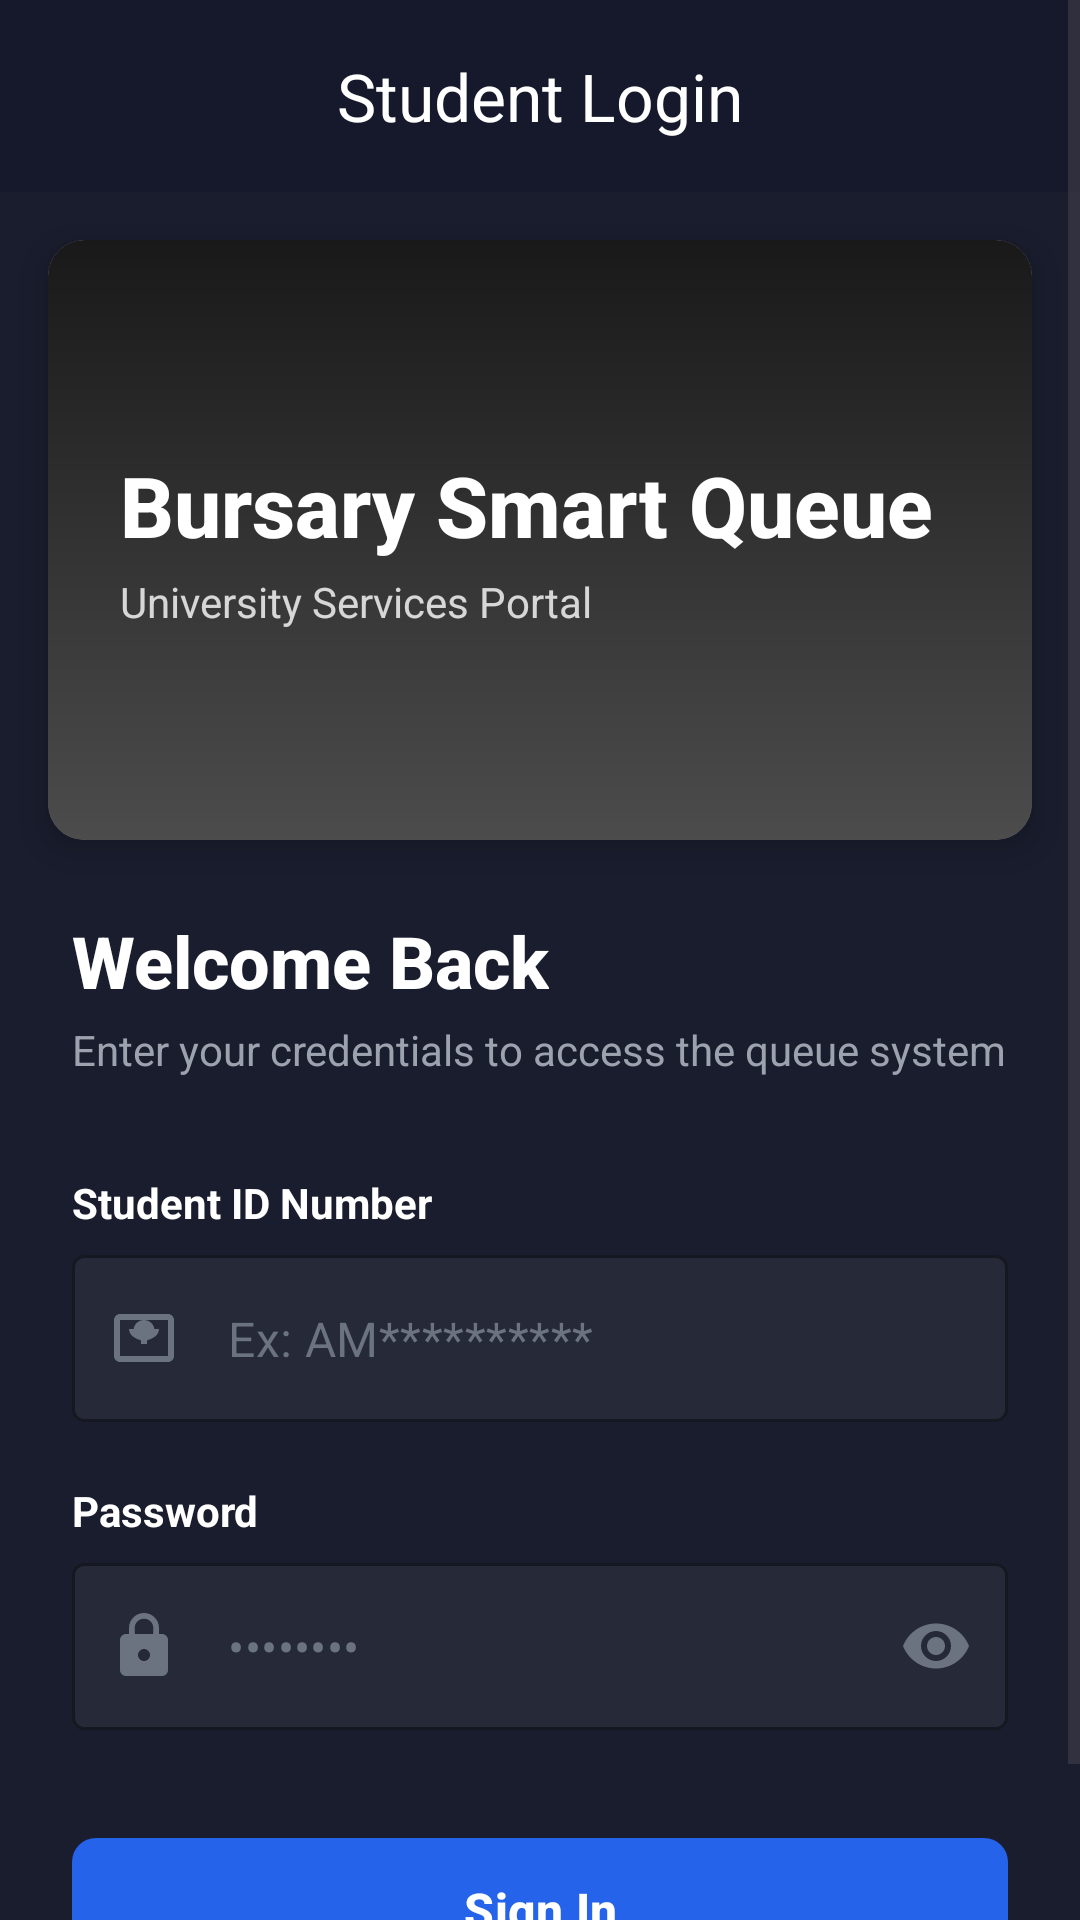

Here is an Android app screen rendered from its layout file. Give the layout XML and the strings, colors and styles it references.
<!-- AndroidManifest.xml: application theme Theme.UPTMQueue -->
<!-- res/layout/activity_student_login.xml -->
<?xml version="1.0" encoding="utf-8"?>
<ScrollView xmlns:android="http://schemas.android.com/apk/res/android"
    xmlns:app="http://schemas.android.com/apk/res-auto"
    xmlns:tools="http://schemas.android.com/tools"
    android:layout_width="match_parent"
    android:layout_height="match_parent"
    android:background="@color/dark_background"
    android:fillViewport="true">

    <androidx.constraintlayout.widget.ConstraintLayout
        android:layout_width="match_parent"
        android:layout_height="wrap_content">

        
        <com.google.android.material.appbar.MaterialToolbar
            android:id="@+id/toolbar"
            android:layout_width="match_parent"
            android:layout_height="wrap_content"
            android:background="@color/toolbar_dark"
            android:elevation="4dp"
            app:layout_constraintTop_toTopOf="parent"
            app:navigationIcon="@drawable/ic_arrow_back"
            app:title="Student Login"
            app:titleCentered="true"
            app:titleTextColor="@color/white" />

        
        <androidx.cardview.widget.CardView
            android:id="@+id/headerCard"
            android:layout_width="match_parent"
            android:layout_height="200dp"
            android:layout_marginStart="16dp"
            android:layout_marginTop="16dp"
            android:layout_marginEnd="16dp"
            app:cardCornerRadius="12dp"
            app:cardElevation="8dp"
            app:layout_constraintTop_toBottomOf="@id/toolbar">

            <FrameLayout
                android:layout_width="match_parent"
                android:layout_height="match_parent">

                <ImageView
                    android:id="@+id/headerImage"
                    android:layout_width="match_parent"
                    android:layout_height="match_parent"
                    android:contentDescription="@string/university_building"
                    android:scaleType="centerCrop"
                    android:src="@drawable/uptm" />

                <View
                    android:layout_width="match_parent"
                    android:layout_height="match_parent"
                    android:background="@drawable/gradient_overlay" />

                <LinearLayout
                    android:layout_width="match_parent"
                    android:layout_height="wrap_content"
                    android:layout_gravity="center_vertical"
                    android:orientation="vertical"
                    android:padding="24dp">

                    <TextView
                        android:id="@+id/tvAppTitle"
                        android:layout_width="wrap_content"
                        android:layout_height="wrap_content"
                        android:fontFamily="sans-serif-medium"
                        android:text="@string/app_title"
                        android:textColor="@color/white"
                        android:textSize="28sp"
                        android:textStyle="bold" />

                    <TextView
                        android:id="@+id/tvSubtitle"
                        android:layout_width="wrap_content"
                        android:layout_height="wrap_content"
                        android:layout_marginTop="4dp"
                        android:text="@string/app_subtitle"
                        android:textColor="@color/white_80"
                        android:textSize="14sp" />
                </LinearLayout>
            </FrameLayout>
        </androidx.cardview.widget.CardView>

        
        <LinearLayout
            android:id="@+id/welcomeSection"
            android:layout_width="match_parent"
            android:layout_height="wrap_content"
            android:layout_marginStart="24dp"
            android:layout_marginTop="24dp"
            android:layout_marginEnd="24dp"
            android:orientation="vertical"
            app:layout_constraintTop_toBottomOf="@id/headerCard">

            <TextView
                android:id="@+id/tvWelcome"
                android:layout_width="wrap_content"
                android:layout_height="wrap_content"
                android:fontFamily="sans-serif-medium"
                android:text="@string/welcome_back"
                android:textColor="@color/white"
                android:textSize="24sp"
                android:textStyle="bold" />

            <TextView
                android:id="@+id/tvWelcomeDesc"
                android:layout_width="wrap_content"
                android:layout_height="wrap_content"
                android:layout_marginTop="4dp"
                android:text="@string/welcome_description"
                android:textColor="@color/gray_text"
                android:textSize="14sp" />
        </LinearLayout>

        
        <TextView
            android:id="@+id/tvStudentIdLabel"
            android:layout_width="wrap_content"
            android:layout_height="wrap_content"
            android:layout_marginStart="24dp"
            android:layout_marginTop="32dp"
            android:text="@string/student_id_number"
            android:textColor="@color/white"
            android:textSize="14sp"
            android:textStyle="bold"
            app:layout_constraintStart_toStartOf="parent"
            app:layout_constraintTop_toBottomOf="@id/welcomeSection" />

        <com.google.android.material.textfield.TextInputLayout
            android:id="@+id/tilStudentId"
            style="@style/Widget.MaterialComponents.TextInputLayout.OutlinedBox"
            android:layout_width="match_parent"
            android:layout_height="wrap_content"
            android:layout_marginStart="24dp"
            android:layout_marginTop="8dp"
            android:layout_marginEnd="24dp"
            app:boxBackgroundColor="@color/input_background"
            app:boxStrokeColor="@color/input_stroke"
            app:hintEnabled="false"
            app:layout_constraintTop_toBottomOf="@id/tvStudentIdLabel"
            app:startIconDrawable="@drawable/ic_id_card"
            app:startIconTint="@color/gray_icon">

            <com.google.android.material.textfield.TextInputEditText
                android:id="@+id/etStudentId"
                android:layout_width="match_parent"
                android:layout_height="wrap_content"
                android:hint="@string/student_id_hint"
                android:inputType="number"
                android:maxLines="1"
                android:paddingStart="12dp"
                android:paddingEnd="12dp"
                android:textColor="@color/white"
                android:textColorHint="@color/hint_text"
                android:textSize="16sp" />
        </com.google.android.material.textfield.TextInputLayout>

        
        <TextView
            android:id="@+id/tvPasswordLabel"
            android:layout_width="wrap_content"
            android:layout_height="wrap_content"
            android:layout_marginStart="24dp"
            android:layout_marginTop="20dp"
            android:text="@string/password"
            android:textColor="@color/white"
            android:textSize="14sp"
            android:textStyle="bold"
            app:layout_constraintStart_toStartOf="parent"
            app:layout_constraintTop_toBottomOf="@id/tilStudentId" />

        <com.google.android.material.textfield.TextInputLayout
            android:id="@+id/tilPassword"
            style="@style/Widget.MaterialComponents.TextInputLayout.OutlinedBox"
            android:layout_width="match_parent"
            android:layout_height="wrap_content"
            android:layout_marginStart="24dp"
            android:layout_marginTop="8dp"
            android:layout_marginEnd="24dp"
            app:boxBackgroundColor="@color/input_background"
            app:boxStrokeColor="@color/input_stroke"
            app:endIconMode="password_toggle"
            app:endIconTint="@color/gray_icon"
            app:hintEnabled="false"
            app:layout_constraintTop_toBottomOf="@id/tvPasswordLabel"
            app:startIconDrawable="@drawable/ic_lock"
            app:startIconTint="@color/gray_icon">

            <com.google.android.material.textfield.TextInputEditText
                android:id="@+id/etPassword"
                android:layout_width="match_parent"
                android:layout_height="wrap_content"
                android:hint="@string/password_hint"
                android:inputType="textPassword"
                android:maxLines="1"
                android:paddingStart="12dp"
                android:paddingEnd="12dp"
                android:textColor="@color/white"
                android:textColorHint="@color/hint_text"
                android:textSize="16sp" />
        </com.google.android.material.textfield.TextInputLayout>

        
        <com.google.android.material.button.MaterialButton
            android:id="@+id/btnSignIn"
            android:layout_width="match_parent"
            android:layout_height="56dp"
            android:layout_marginStart="24dp"
            android:layout_marginTop="32dp"
            android:layout_marginEnd="24dp"
            android:layout_marginBottom="32dp"
            android:text="@string/sign_in"
            android:textAllCaps="false"
            android:textColor="@color/white"
            android:textSize="16sp"
            android:textStyle="bold"
            app:backgroundTint="@color/primary_blue"
            app:cornerRadius="8dp"
            app:layout_constraintBottom_toBottomOf="parent"
            app:layout_constraintTop_toBottomOf="@id/tilPassword" />

    </androidx.constraintlayout.widget.ConstraintLayout>
</ScrollView>
<!-- resources referenced by this layout -->
<resources>
  <color name="dark_background">#1A1D2E</color>
  <color name="gray_icon">#6B7280</color>
  <color name="gray_text">#9CA3AF</color>
  <color name="hint_text">#6B7280</color>
  <color name="input_background">#252938</color>
  <color name="input_stroke">#374151</color>
  <color name="primary_blue">#2563EB</color>
  <color name="toolbar_dark">#16192B</color>
  <color name="white">#FFFFFF</color>
  <color name="white_80">#CCFFFFFF</color>
  <!-- drawable gradient_overlay (drawable) -->
  <?xml version="1.0" encoding="utf-8"?>
  <shape xmlns:android="http://schemas.android.com/apk/res/android">
      <gradient
          android:angle="70"
          android:endColor="#B3000000"
          android:startColor="#E6000000"
          android:type="linear" />
  </shape>
  <!-- drawable ic_id_card (drawable) -->
  <?xml version="1.0" encoding="utf-8"?>
  <vector xmlns:android="http://schemas.android.com/apk/res/android"
      android:width="24dp"
      android:height="24dp"
      android:viewportWidth="24"
      android:viewportHeight="24">
      <path
          android:fillColor="#6B7280"
          android:pathData="M20,4H4C2.9,4 2,4.9 2,6v12c0,1.1 0.9,2 2,2h16c1.1,0 2,-0.9 2,-2V6C22,4.9 21.1,4 20,4zM20,18H4V6h16V18zM7,9h2c0,1.08 1.37,2 3,2s3,-0.92 3,-2h2c0,1.81 -1.79,3.27 -4,3.72V14h-2v-1.28C8.79,12.27 7,10.81 7,9zM12,6c1.93,0 3.5,1.57 3.5,3.5c0,0.73 -0.23,1.4 -0.61,1.96C14.23,12.32 13.16,13 12,13s-2.23,-0.68 -2.89,-1.54C8.73,10.9 8.5,10.23 8.5,9.5C8.5,7.57 10.07,6 12,6z" />
  </vector>
  <!-- drawable ic_lock (drawable) -->
  <?xml version="1.0" encoding="utf-8"?>
  <vector xmlns:android="http://schemas.android.com/apk/res/android"
      android:width="24dp"
      android:height="24dp"
      android:viewportWidth="24"
      android:viewportHeight="24">
      <path
          android:fillColor="#6B7280"
          android:pathData="M18,8h-1V6c0,-2.76 -2.24,-5 -5,-5S7,3.24 7,6v2H6c-1.1,0 -2,0.9 -2,2v10c0,1.1 0.9,2 2,2h12c1.1,0 2,-0.9 2,-2V10C20,8.9 19.1,8 18,8zM12,17c-1.1,0 -2,-0.9 -2,-2s0.9,-2 2,-2s2,0.9 2,2S13.1,17 12,17zM15.1,8H8.9V6c0,-1.71 1.39,-3.1 3.1,-3.1c1.71,0 3.1,1.39 3.1,3.1V8z" />
  </vector>
  <string name="app_subtitle">University Services Portal</string>
  <string name="app_title">Bursary Smart Queue</string>
  <string name="password">Password</string>
  <string name="password_hint">••••••••</string>
  <string name="sign_in">Sign In</string>
  <string name="student_id_hint">Ex: AM**********</string>
  <string name="student_id_number">Student ID Number</string>
  <string name="university_building">University Building</string>
  <string name="welcome_back">Welcome Back</string>
  <string name="welcome_description">Enter your credentials to access the queue system</string>
  <style name="Theme.UPTMQueue" parent="Base.Theme.UPTMQueue" />
  <style name="Base.Theme.UPTMQueue" parent="Theme.Material3.DayNight.NoActionBar">
          
          
      </style>
</resources>
